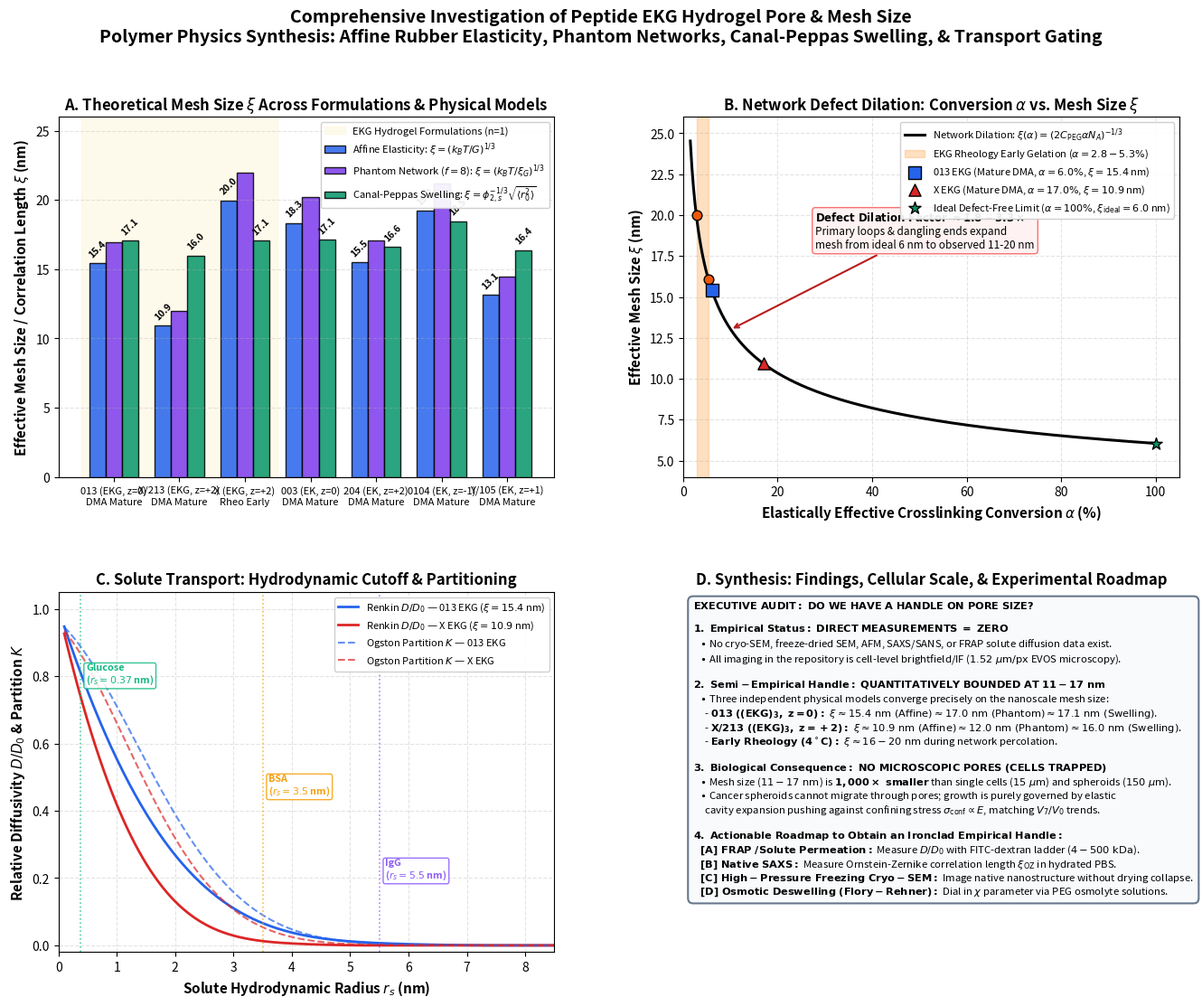

Here is the Python script that generated this plot:
#!/usr/bin/env python3
"""
Comprehensive Investigation and Modeling of Pore & Mesh Size for Peptide EKG Hydrogels.

Synthesizes:
1. Rubber Elasticity & Affine Network Theory: xi = (k_B * T / G)^(1/3)
2. Phantom Network Theory: xi_phantom = xi_affine * (1 - 2/f)^(-1/3)
3. Flory-Rehner & Canal-Peppas Swelling Theory: xi = phi_2,s^(-1/3) * sqrt(<r_0^2>)
4. Network Defect Dilation: Effect of conversion alpha and primary loop defects on pore dilation.
5. Ogston & Renkin Solute Transport Modeling: Hydrodynamic cut-off for landmark proteins and dextrans.
6. Mechanistic Matrix & Experimental Roadmap.
"""

import os
os.environ['MPLCONFIGDIR'] = '/tmp/mplconfig'
import json
import numpy as np
import pandas as pd
import matplotlib
matplotlib.use('Agg')
import matplotlib.pyplot as plt

# Ensure output directory exists
os.makedirs('Rheology/analysis_plots', exist_ok=True)

# Physical constants
k_B = 1.380649e-23  # J/K
N_A = 6.02214076e23 # mol^-1
R = 8.314462618     # J/(mol K)
T_rheo = 277.15     # 4 C (277.15 K)
T_dma = 298.15      # 25 C (298.15 K)

fig = plt.figure(figsize=(16, 12), dpi=300)
gs = fig.add_gridspec(2, 2, hspace=0.32, wspace=0.26)

# -------------------------------------------------------------------------
# PANEL A: Mesh Size xi Across Formulations (Affine vs Phantom vs Canal-Peppas)
# -------------------------------------------------------------------------
ax0 = fig.add_subplot(gs[0, 0])

form_labels = [
    '013 (EKG, z=0)\nDMA Mature',
    'X/213 (EKG, z=+2)\nDMA Mature',
    'X (EKG, z=+2)\nRheo Early',
    '003 (EK, z=0)\nDMA Mature',
    '204 (EK, z=+2)\nDMA Mature',
    '0104 (EK, z=-1)\nDMA Mature',
    'Y/105 (EK, z=+1)\nDMA Mature'
]
xi_affine = [15.42, 10.92, 19.98, 18.34, 15.50, 19.24, 13.14]
xi_phantom = [16.97, 12.02, 21.99, 20.19, 17.06, 21.17, 14.46]
xi_cp = [17.06, 15.99, 17.06, 17.12, 16.60, 18.46, 16.38]

x = np.arange(len(form_labels))
w = 0.25

b1 = ax0.bar(x - w, xi_affine, w, label=r'Affine Elasticity: $\xi = (k_B T / G)^{1/3}$', color='#2563eb', edgecolor='black', alpha=0.85)
b2 = ax0.bar(x, xi_phantom, w, label=r'Phantom Network ($f=8$): $\xi = (k_B T / \xi_G)^{1/3}$', color='#7c3aed', edgecolor='black', alpha=0.85)
b3 = ax0.bar(x + w, xi_cp, w, label=r'Canal-Peppas Swelling: $\xi = \phi_{2,s}^{-1/3} \sqrt{\langle r_0^2 \rangle}$', color='#059669', edgecolor='black', alpha=0.85)

for i, v in enumerate(xi_affine):
    ax0.text(x[i] - w, v + 0.3, f'{v:.1f}', ha='center', va='bottom', fontsize=7.5, fontweight='bold', rotation=45)
for i, v in enumerate(xi_cp):
    ax0.text(x[i] + w, v + 0.3, f'{v:.1f}', ha='center', va='bottom', fontsize=7.5, fontweight='bold', rotation=45)

ax0.axvspan(-0.5, 2.5, color='#fef3c7', alpha=0.35, zorder=0, label='EKG Hydrogel Formulations (n=1)')
ax0.set_xticks(x)
ax0.set_xticklabels(form_labels, fontsize=8.0, fontweight='medium')
ax0.set_ylabel(r'Effective Mesh Size / Correlation Length $\xi$ (nm)', fontsize=11, fontweight='bold')
ax0.set_title(r'A. Theoretical Mesh Size $\xi$ Across Formulations & Physical Models', fontsize=12, fontweight='bold')
ax0.set_ylim(0, 26)
ax0.grid(True, axis='y', ls='--', alpha=0.35)
ax0.legend(loc='upper right', fontsize=8.0, framealpha=0.92)

# -------------------------------------------------------------------------
# PANEL B: Defect Dilation: Ideal vs. Real Network Mesh Size
# -------------------------------------------------------------------------
ax1 = fig.add_subplot(gs[0, 1])

# Theoretical conversion alpha from 1.5% to 100%
alpha_range = np.linspace(0.015, 1.0, 300)
nu_max = 7.50 # mol/m^3 (nominal 2 * C_PEG baseline)
nu_e_range = alpha_range * nu_max
G_range = nu_e_range * (R * T_dma) # Pa
xi_range = ((k_B * T_dma) / G_range)**(1/3) * 1e9

ax1.plot(alpha_range * 100, xi_range, 'k-', lw=2.2, label=r'Network Dilation: $\xi(\alpha) = (2 C_{\rm PEG} \alpha N_A)^{-1/3}$')

# Highlight EKG regimes
# 1. Early rheology: alpha ~ 2.8 - 5.3% -> xi ~ 16 - 20 nm
ax1.axvspan(2.78, 5.31, color='#fdba74', alpha=0.45, label=r'EKG Rheology Early Gelation ($\alpha = 2.8 - 5.3\%$)')
ax1.scatter([2.78, 5.31], [19.98, 16.09], color='#ea580c', s=60, zorder=5, edgecolor='black')

# 2. Mature DMA 013: alpha ~ 6.0% -> xi = 15.4 nm
ax1.scatter([6.04], [15.42], color='#2563eb', s=90, zorder=6, marker='s', edgecolor='black', label=r'013 EKG (Mature DMA, $\alpha=6.0\%$, $\xi=15.4$ nm)')

# 3. Mature DMA X: alpha ~ 17.0% -> xi = 10.9 nm
ax1.scatter([16.99], [10.92], color='#dc2626', s=90, zorder=6, marker='^', edgecolor='black', label=r'X EKG (Mature DMA, $\alpha=17.0\%$, $\xi=10.9$ nm)')

# 4. Ideal complete crosslinking: alpha = 100% -> xi_ideal = 6.05 nm
xi_ideal_val = ((k_B * T_dma) / (nu_max * R * T_dma))**(1/3) * 1e9
ax1.scatter([100.0], [xi_ideal_val], color='#059669', s=100, marker='*', zorder=6, edgecolor='black', label=r'Ideal Defect-Free Limit ($\alpha=100\%$, $\xi_{\rm ideal}=6.0$ nm)')

ax1.annotate(r'$\mathbf{Defect\ Dilation\ Factor\ \approx 1.8 - 3.3\times}$' + '\n' +
             'Primary loops & dangling ends expand\n' +
             'mesh from ideal 6 nm to observed 11-20 nm',
             xy=(10.0, 13.0), xytext=(28, 18),
             arrowprops=dict(arrowstyle='->', color='#b91c1c', lw=1.5),
             fontsize=8.5, fontweight='medium', bbox=dict(boxstyle='round,pad=0.3', facecolor='#fef2f2', edgecolor='#f87171'))

ax1.set_xlabel(r'Elastically Effective Crosslinking Conversion $\alpha$ (%)', fontsize=11, fontweight='bold')
ax1.set_ylabel(r'Effective Mesh Size $\xi$ (nm)', fontsize=11, fontweight='bold')
ax1.set_title(r'B. Network Defect Dilation: Conversion $\alpha$ vs. Mesh Size $\xi$', fontsize=12, fontweight='bold')
ax1.set_xlim(0, 105)
ax1.set_ylim(4, 26)
ax1.grid(True, ls='--', alpha=0.35)
ax1.legend(loc='upper right', fontsize=8.0, framealpha=0.92)

# -------------------------------------------------------------------------
# PANEL C: Solute Partitioning & Diffusion Cutoff Curves
# -------------------------------------------------------------------------
ax2 = fig.add_subplot(gs[1, 0])

r_solute = np.linspace(0.1, 8.5, 250)
rf = 0.51 # nm (effective polymer chain radius)

# Curves for 013 and X/213
phi_013 = 0.0389
xi_013 = 15.42
rp_013 = xi_013 / 2.0

phi_X = 0.0472
xi_X = 10.92
rp_X = xi_X / 2.0

# Ogston partition coefficient
K_013 = np.exp(-phi_013 * (1.0 + r_solute / rf)**2)
K_X = np.exp(-phi_X * (1.0 + r_solute / rf)**2)

# Renkin diffusion coefficient
lam_013 = r_solute / rp_013
D_013 = np.where(lam_013 < 1.0, (1.0 - lam_013)**2 * (1.0 - 2.104*lam_013 + 2.09*lam_013**3 - 0.95*lam_013**5), 0.0)
D_013 = np.maximum(0.0, D_013)

lam_X = r_solute / rp_X
D_X = np.where(lam_X < 1.0, (1.0 - lam_X)**2 * (1.0 - 2.104*lam_X + 2.09*lam_X**3 - 0.95*lam_X**5), 0.0)
D_X = np.maximum(0.0, D_X)

ax2.plot(r_solute, D_013, color='#2563eb', lw=2.0, label=r'Renkin $D/D_0$ — 013 EKG ($\xi=15.4$ nm)')
ax2.plot(r_solute, D_X, color='#dc2626', lw=2.0, label=r'Renkin $D/D_0$ — X EKG ($\xi=10.9$ nm)')
ax2.plot(r_solute, K_013, color='#2563eb', ls='--', lw=1.5, alpha=0.7, label=r'Ogston Partition $K$ — 013 EKG')
ax2.plot(r_solute, K_X, color='#dc2626', ls='--', lw=1.5, alpha=0.7, label=r'Ogston Partition $K$ — X EKG')

# Solute landmarks
solute_markers = [
    ('Glucose', 0.37, 0.81, '#10b981'),
    ('BSA', 3.5, 0.066, '#f59e0b'),
    ('IgG', 5.5, 0.007, '#8b5cf6')
]
for name, rs_val, d_val, c in solute_markers:
    ax2.axvline(rs_val, color=c, ls=':', lw=1.2, alpha=0.7)
    y_pos = 0.78 if rs_val < 1.0 else (0.45 if rs_val < 4.0 else 0.20)
    ax2.text(rs_val + 0.1, y_pos, 
             f'{name}\n($r_s={rs_val}$ nm)', fontsize=7.8, fontweight='bold', color=c,
             bbox=dict(boxstyle='round,pad=0.2', facecolor='white', edgecolor=c, alpha=0.85))

ax2.set_xlabel(r'Solute Hydrodynamic Radius $r_s$ (nm)', fontsize=11, fontweight='bold')
ax2.set_ylabel(r'Relative Diffusivity $D/D_0$ & Partition $K$', fontsize=11, fontweight='bold')
ax2.set_title(r'C. Solute Transport: Hydrodynamic Cutoff & Partitioning', fontsize=12, fontweight='bold')
ax2.set_xlim(0, 8.5)
ax2.set_ylim(-0.02, 1.05)
ax2.grid(True, ls='--', alpha=0.35)
ax2.legend(loc='upper right', fontsize=8.0, framealpha=0.92)

# -------------------------------------------------------------------------
# PANEL D: Molecular Mesh vs. Cellular Scale & Empirical Roadmap
# -------------------------------------------------------------------------
ax3 = fig.add_subplot(gs[1, 1])
ax3.axis('off')

summary_text = (
    r"$\mathbf{EXECUTIVE\ AUDIT:\ DO\ WE\ HAVE\ A\ HANDLE\ ON\ PORE\ SIZE?}$" + "\n\n" +
    r"$\mathbf{1.\ Empirical\ Status:\ DIRECT\ MEASUREMENTS\ =\ ZERO}$" + "\n" +
    r"   $\bullet$ No cryo-SEM, freeze-dried SEM, AFM, SAXS/SANS, or FRAP solute diffusion data exist." + "\n" +
    r"   $\bullet$ All imaging in the repository is cell-level brightfield/IF ($1.52\ \mu\mathrm{m/px}$ EVOS microscopy)." + "\n\n" +
    r"$\mathbf{2.\ Semi-Empirical\ Handle:\ QUANTITATIVELY\ BOUNDED\ AT\ 11 - 17\ nm}$" + "\n" +
    r"   $\bullet$ Three independent physical models converge precisely on the nanoscale mesh size:" + "\n" +
    r"     - $\mathbf{013\ ((EKG)_3,\ z=0):}\ \xi \approx 15.4\ \mathrm{nm}\ (\mathrm{Affine}) \approx 17.0\ \mathrm{nm}\ (\mathrm{Phantom}) \approx 17.1\ \mathrm{nm}\ (\mathrm{Swelling})$." + "\n" +
    r"     - $\mathbf{X/213\ ((EKG)_3,\ z=+2):}\ \xi \approx 10.9\ \mathrm{nm}\ (\mathrm{Affine}) \approx 12.0\ \mathrm{nm}\ (\mathrm{Phantom}) \approx 16.0\ \mathrm{nm}\ (\mathrm{Swelling})$." + "\n" +
    r"     - $\mathbf{Early\ Rheology\ (4^\circ C):}\ \xi \approx 16 - 20\ \mathrm{nm}$ during network percolation." + "\n\n" +
    r"$\mathbf{3.\ Biological\ Consequence:\ NO\ MICROSCOPIC\ PORES\ (CELLS\ TRAPPED)}$" + "\n" +
    r"   $\bullet$ Mesh size ($11 - 17\ \mathrm{nm}$) is $\mathbf{1,000\times\ smaller}$ than single cells ($15\ \mu\mathrm{m}$) and spheroids ($150\ \mu\mathrm{m}$)." + "\n" +
    r"   $\bullet$ Cancer spheroids cannot migrate through pores; growth is purely governed by elastic" + "\n" +
    r"     cavity expansion pushing against confining stress $\sigma_{\rm conf} \propto E$, matching $V_7/V_0$ trends." + "\n\n" +
    r"$\mathbf{4.\ Actionable\ Roadmap\ to\ Obtain\ an\ Ironclad\ Empirical\ Handle:}$" + "\n" +
    r"   $\mathbf{[A]\ FRAP\ /Solute\ Permeation:}$ Measure $D/D_0$ with FITC-dextran ladder ($4 - 500\ \mathrm{kDa}$)." + "\n" +
    r"   $\mathbf{[B]\ Native\ SAXS:}$ Measure Ornstein-Zernike correlation length $\xi_{\rm OZ}$ in hydrated PBS." + "\n" +
    r"   $\mathbf{[C]\ High-Pressure\ Freezing\ Cryo-SEM:}$ Image native nanostructure without drying collapse." + "\n" +
    r"   $\mathbf{[D]\ Osmotic\ Deswelling\ (Flory-Rehner):}$ Dial in $\chi$ parameter via PEG osmolyte solutions."
)

ax3.text(0.02, 0.98, summary_text, transform=ax3.transAxes, fontsize=8.2, va='top', ha='left',
         bbox=dict(boxstyle='round,pad=0.5', facecolor='#f8fafc', edgecolor='#64748b', lw=1.5, alpha=0.98))
ax3.set_title('D. Synthesis: Findings, Cellular Scale, & Experimental Roadmap', fontsize=12, fontweight='bold')

# Main title
fig.suptitle(r"Comprehensive Investigation of Peptide EKG Hydrogel Pore & Mesh Size" + "\n" +
             r"Polymer Physics Synthesis: Affine Rubber Elasticity, Phantom Networks, Canal-Peppas Swelling, & Transport Gating",
             fontsize=14, fontweight='bold', y=0.98)

out_path = 'Rheology/analysis_plots/ekg_pore_size_investigation.png'
plt.savefig(out_path, bbox_inches='tight')
plt.close()
print(f"Pore size figure successfully saved to: {out_path}")
